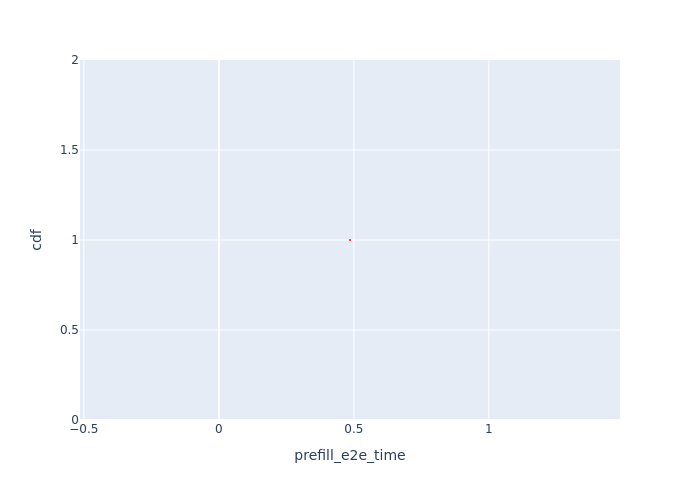

The file beside this chart, header and first rows:
, Request Id, prefill_e2e_time, cdf
0, 0, 0.4857, 1.0
